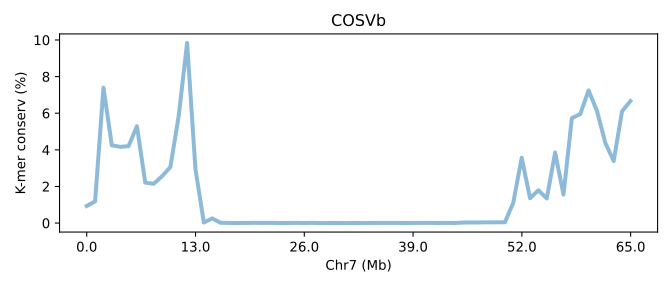

Source data for this figure (header and first rows):
SeqID	Chr7 (Mb)	K-mer conserv (%)	Group	Group_chrom
COSVb.chr7	0.0	0.9343	0	0
COSVb.chr7	0.01538	1.184	0	0
COSVb.chr7	0.03076	7.398	0	0
COSVb.chr7	0.04614	4.249	0	0
COSVb.chr7	0.06151	4.163	0	0
COSVb.chr7	0.07689	4.203	0	0
COSVb.chr7	0.09227	5.289	0	0
COSVb.chr7	0.1076	2.208	0	0
COSVb.chr7	0.123	2.145	0	0
COSVb.chr7	0.1384	2.558	0	0
COSVb.chr7	0.1538	3.06	0	0
COSVb.chr7	0.1692	5.866	0	0
COSVb.chr7	0.1845	9.839	0	0
COSVb.chr7	0.1999	2.94	0	0
COSVb.chr7	0.2153	0.03144	0	0
COSVb.chr7	0.2307	0.2554	0	0
COSVb.chr7	0.2461	0.01599	0	0
COSVb.chr7	0.2614	0.007207	0	0
COSVb.chr7	0.2768	0.00219	0	0
COSVb.chr7	0.2922	0.005607	0	0
COSVb.chr7	0.3076	0.0137	0	0
COSVb.chr7	0.3229	0.008277	0	0
COSVb.chr7	0.3383	0.01033	0	0
COSVb.chr7	0.3537	0.00181	0	0
COSVb.chr7	0.3691	0.004643	0	0
COSVb.chr7	0.3845	0.009943	0	0
COSVb.chr7	0.3998	0.004157	0	0
COSVb.chr7	0.4152	0.009387	0	0
COSVb.chr7	0.4306	0.001437	0	0
COSVb.chr7	0.446	0.003033	0	0
COSVb.chr7	0.4614	0.002777	0	0
COSVb.chr7	0.4767	0.00199	0	0
COSVb.chr7	0.4921	0.00497	0	0
COSVb.chr7	0.5075	0.00179	0	0
COSVb.chr7	0.5229	0.004733	0	0
COSVb.chr7	0.5382	0.007993	0	0
COSVb.chr7	0.5536	0.005693	0	0
COSVb.chr7	0.569	0.006577	0	0
COSVb.chr7	0.5844	0.003823	0	0
COSVb.chr7	0.5998	0.006727	0	0
COSVb.chr7	0.6151	0.006857	0	0
COSVb.chr7	0.6305	0.01051	0	0
COSVb.chr7	0.6459	0.002663	0	0
COSVb.chr7	0.6613	0.009467	0	0
COSVb.chr7	0.6767	0.00211	0	0
COSVb.chr7	0.692	0.02733	0	0
COSVb.chr7	0.7074	0.03374	0	0
COSVb.chr7	0.7228	0.03475	0	0
COSVb.chr7	0.7382	0.04088	0	0
COSVb.chr7	0.7535	0.03852	0	0
COSVb.chr7	0.7689	0.04488	0	0
COSVb.chr7	0.7843	1.122	0	0
COSVb.chr7	0.7997	3.57	0	0
COSVb.chr7	0.8151	1.357	0	0
COSVb.chr7	0.8304	1.79	0	0
COSVb.chr7	0.8458	1.344	0	0
COSVb.chr7	0.8612	3.855	0	0
COSVb.chr7	0.8766	1.555	0	0
COSVb.chr7	0.892	5.731	0	0
COSVb.chr7	0.9073	5.951	0	0
... 6 more rows
